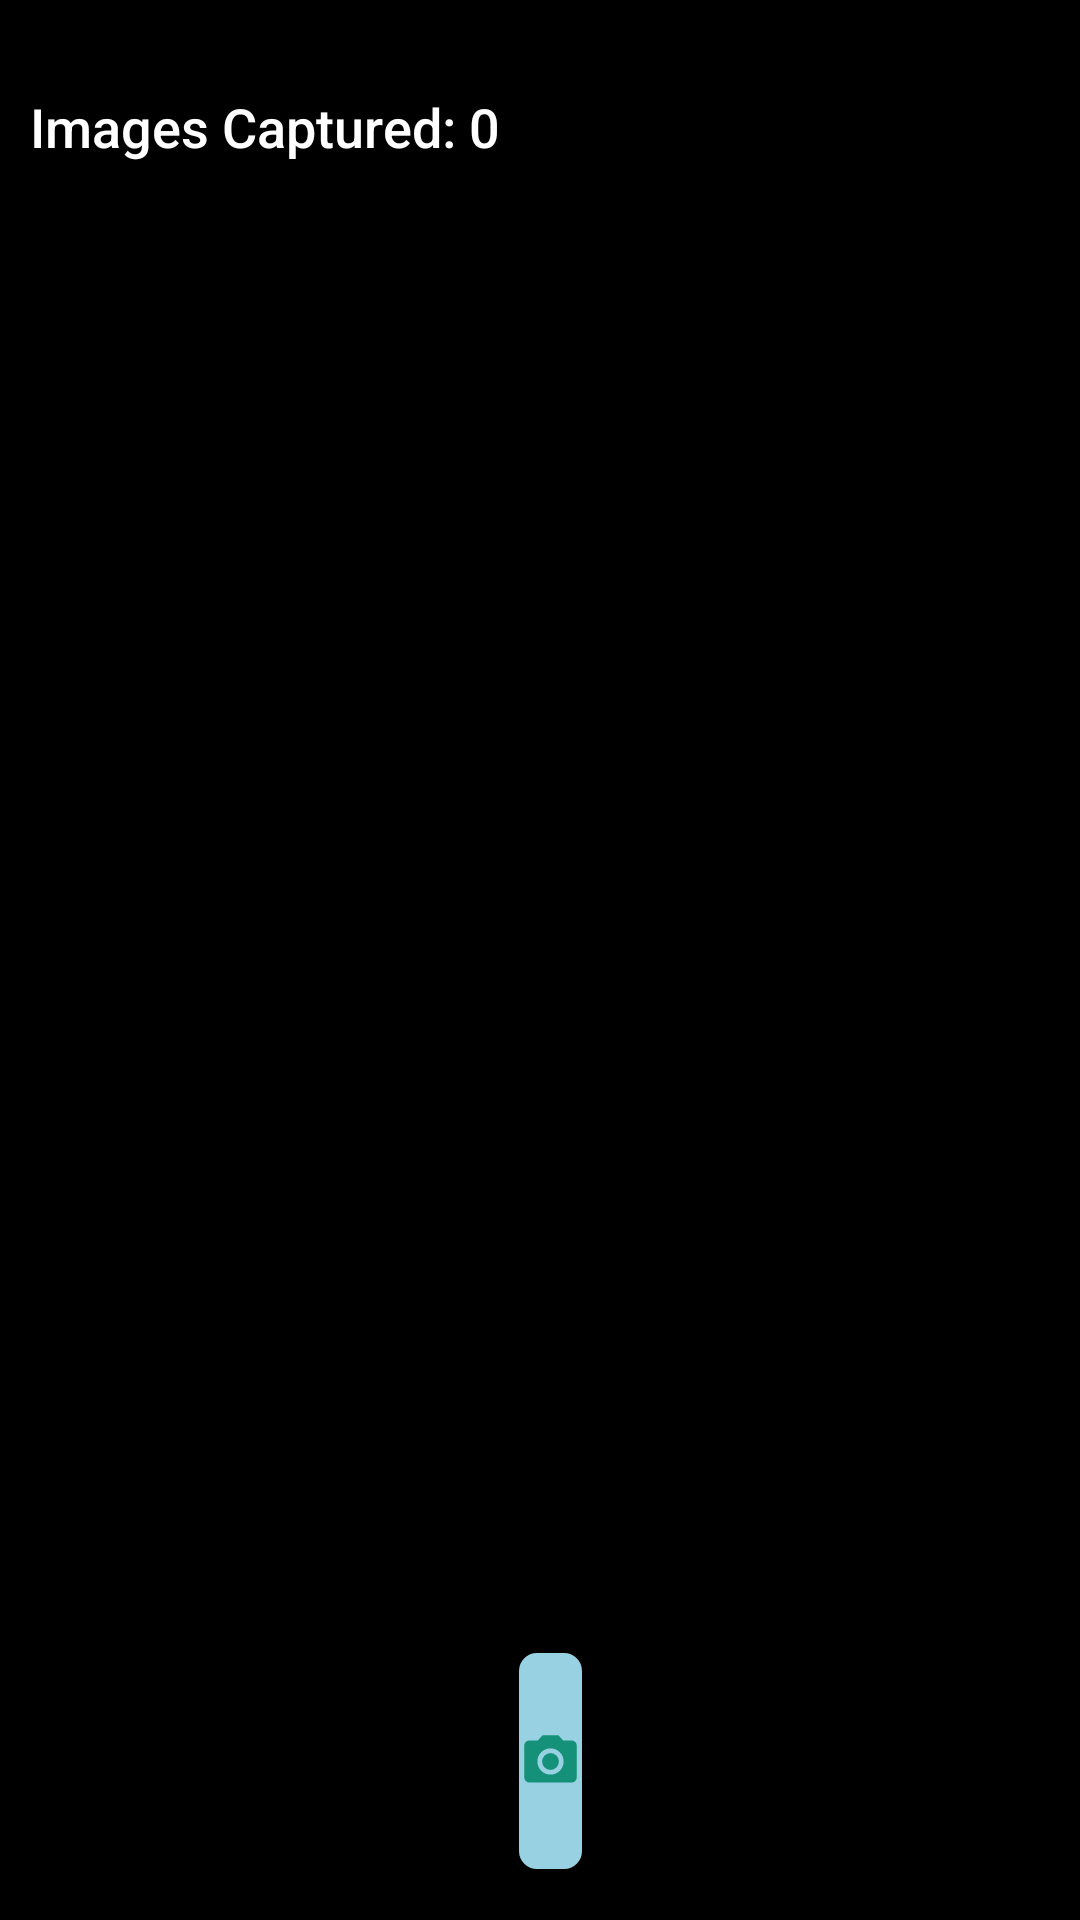

The Android layout XML behind this screen, and the referenced resources:
<!-- AndroidManifest.xml: application theme Theme.Artemis -->
<!-- res/layout/activity_camera2.xml -->
<?xml version="1.0" encoding="utf-8"?>
<RelativeLayout xmlns:android="http://schemas.android.com/apk/res/android"
    xmlns:app="http://schemas.android.com/apk/res-auto"
    android:layout_width="match_parent"
    android:layout_height="match_parent"
    android:background="@color/black">

    
    <TextureView
        android:id="@+id/previewFrame"
        android:layout_width="wrap_content"
        android:layout_height="wrap_content"
        android:layout_centerInParent="true">
        
    </TextureView>

    


    <TextView
        android:id="@+id/imageCountText"
        android:layout_width="wrap_content"
        android:layout_height="wrap_content"
        android:layout_alignParentStart="true"
        android:layout_alignParentTop="true"
        android:layout_marginStart="0dp"
        android:layout_marginTop="20dp"
        android:fontFamily="sans-serif-medium"
        android:padding="10dp"
        android:text="Images Captured: 0"
        android:textColor="@android:color/white"
        android:textSize="18sp" />

    <ImageButton
        android:id="@+id/startStopButton"
        android:layout_width="72dp"
        android:layout_height="72dp"
        android:layout_alignParentStart="true"
        android:layout_alignParentEnd="true"
        android:layout_alignParentBottom="true"
        android:layout_marginStart="173dp"
        android:layout_marginEnd="166dp"
        android:layout_marginBottom="17dp"
        android:scaleType="fitCenter"
        android:background="@drawable/rounded_background"
        android:backgroundTint="@color/electric_blue"
        android:contentDescription="Start/Stop Capture"
        android:src="@drawable/baseline_camera_alt_24"
        app:backgroundTint="@color/electric_blue"
         />

</RelativeLayout>
<!-- resources referenced by this layout -->
<resources>
  <color name="black">#FF000000</color>
  <color name="electric_blue">#98D2E2</color>
  <!-- drawable baseline_camera_alt_24 (drawable) -->
  <vector xmlns:android="http://schemas.android.com/apk/res/android" android:height="24dp" android:tint="#159179" android:viewportHeight="24" android:viewportWidth="24" android:width="24dp">
        
      <path android:fillColor="@android:color/white" android:pathData="M12,12m-3.2,0a3.2,3.2 0,1 1,6.4 0a3.2,3.2 0,1 1,-6.4 0"/>
        
      <path android:fillColor="@android:color/white" android:pathData="M9,2L7.17,4L4,4c-1.1,0 -2,0.9 -2,2v12c0,1.1 0.9,2 2,2h16c1.1,0 2,-0.9 2,-2L22,6c0,-1.1 -0.9,-2 -2,-2h-3.17L15,2L9,2zM12,17c-2.76,0 -5,-2.24 -5,-5s2.24,-5 5,-5 5,2.24 5,5 -2.24,5 -5,5z"/>
      
  </vector>
  <!-- drawable rounded_background (drawable) -->
  <shape xmlns:android="http://schemas.android.com/apk/res/android">
      
      <solid android:color="@color/electric_blue" />
  
      
      <corners android:radius="5dp" />
  
      
      <stroke
          android:width="2dp"
          android:color="@android:color/white" />
  </shape>
  <style name="Theme.Artemis" parent="Base.Theme.Artemis" />
  <style name="Base.Theme.Artemis" parent="Theme.Material3.DayNight.NoActionBar">
          
          
      </style>
</resources>
